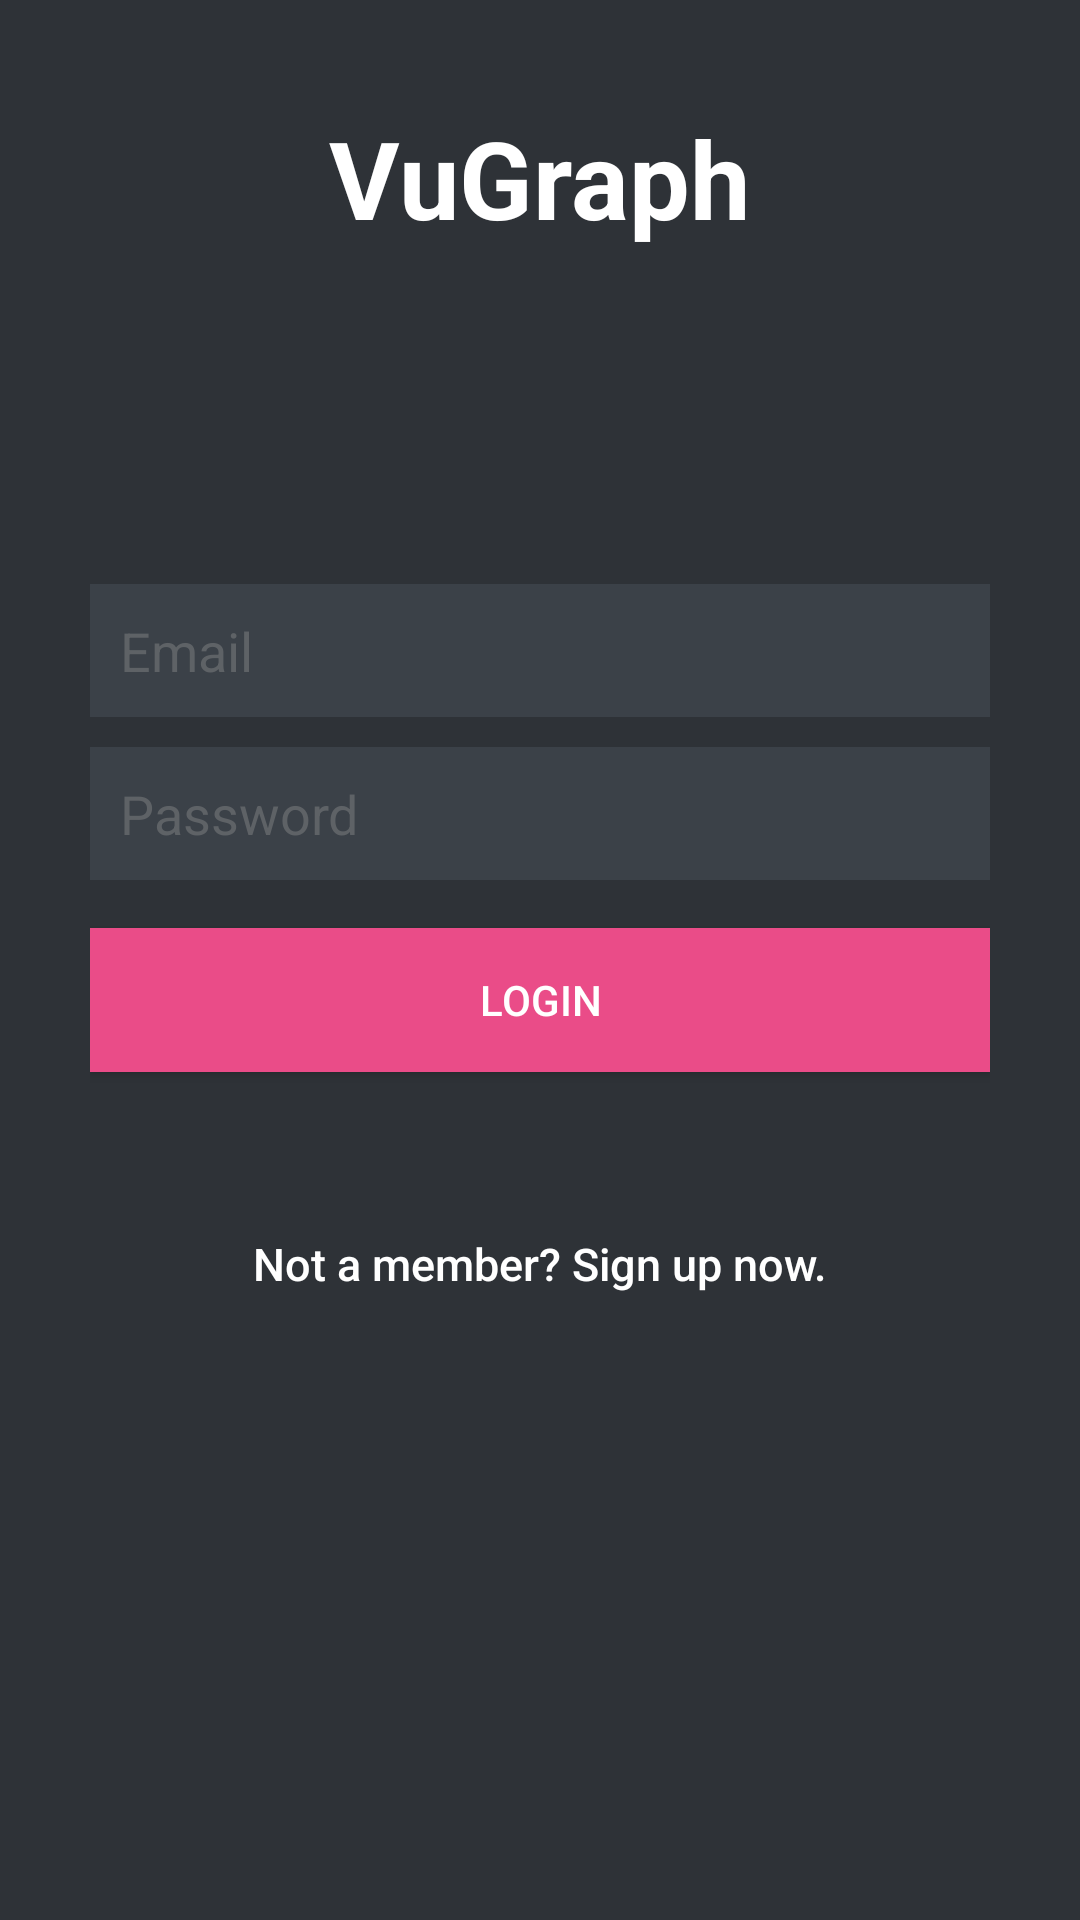

Write the Android layout XML for this screen, with the resource values it uses.
<!-- AndroidManifest.xml: application theme AppTheme -->
<!-- res/layout/activity_register.xml -->
<?xml version="1.0" encoding="utf-8"?>
<ScrollView
    xmlns:android="http://schemas.android.com/apk/res/android"
    xmlns:tools="http://schemas.android.com/tools"
    android:layout_width="match_parent"
    android:layout_height="match_parent"
    android:orientation="vertical"
    android:background="@color/bg_register"
    android:fillViewport="true"
    android:id="@+id/root_layout"
    android:padding="10dp">

    <RelativeLayout
        android:layout_width="match_parent"
        android:layout_height="match_parent">

        <LinearLayout
            android:layout_width="match_parent"
            android:layout_height="wrap_content"
            android:id="@+id/detail_container"
            android:paddingLeft="20dp"
            android:paddingRight="20dp"
            android:orientation="vertical"
            android:layout_centerVertical="true"
            android:layout_alignParentStart="true">

            <EditText
                android:visibility="gone"
                android:id="@+id/usernameEt"
                android:layout_width="fill_parent"
                android:layout_height="wrap_content"
                android:layout_marginBottom="10dp"
                android:background="@color/input_register_bg"
                android:hint="@string/hint_username"
                android:inputType="text"
                android:maxLines="1"
                android:padding="10dp"
                android:textColor="@color/input_register"
                android:textColorHint="@color/input_register_hint"/>

            <EditText
                android:visibility="gone"
                android:id="@+id/fullnameEt"
                android:layout_width="fill_parent"
                android:layout_height="wrap_content"
                android:layout_marginBottom="10dp"
                android:background="@color/input_register_bg"
                android:hint="@string/hint_fullname"
                android:inputType="textCapWords|textPersonName"
                android:maxLines="1"
                android:padding="10dp"
                android:textColor="@color/input_register"
                android:textColorHint="@color/input_register_hint"/>

            <EditText
                android:id="@+id/emailEt"
                android:layout_width="fill_parent"
                android:layout_height="wrap_content"
                android:layout_marginBottom="10dp"
                android:background="@color/input_register_bg"
                android:hint="@string/hint_email"
                android:inputType="textEmailAddress"
                android:padding="10dp"
                android:maxLines="1"
                android:textColor="@color/input_register"
                android:textColorHint="@color/input_register_hint" />

            <EditText
                android:id="@+id/passwordEt"
                android:layout_width="fill_parent"
                android:layout_height="wrap_content"
                android:layout_marginBottom="10dp"
                android:background="@color/input_register_bg"
                android:hint="@string/hint_password"
                android:inputType="textPassword"
                android:padding="10dp"
                android:maxLines="1"
                android:nextFocusForward="@+id/btnLoginRegister"
                android:textColor="@color/input_register"
                android:textColorHint="@color/input_register_hint" />

            <TextView
                android:layout_marginTop="6dp"
                android:visibility="gone"
                android:id="@+id/errorTv"
                android:textColor="@color/red"
                android:textSize="18sp"
                android:layout_gravity="center"
                android:layout_width="match_parent"
                android:layout_height="wrap_content"/>

            <ProgressBar
                android:visibility="gone"
                android:id="@+id/progressBar"
                style="?android:attr/progressBarStyleHorizontal"
                android:indeterminateOnly="true"
                android:layout_width="match_parent"
                android:layout_height="wrap_content" />

            <Button
                android:visibility="visible"
                android:id="@+id/btnLoginRegister"
                android:layout_width="fill_parent"
                android:layout_height="wrap_content"
                android:layout_marginTop="6dp"
                android:background="#ea4c88"
                android:text="@string/btn_login"
                android:textColor="@color/white" />

            

            <Button
                android:id="@+id/btnLinkToLoginRegisterScreen"
                android:layout_width="fill_parent"
                android:layout_height="wrap_content"
                android:layout_marginTop="40dip"
                android:background="@null"
                android:text="@string/btn_link_to_register"
                android:textAllCaps="false"
                android:textColor="@color/white"
                android:textSize="15dp" />

        </LinearLayout>

        <TextView
            android:textColor="@color/white"
            android:text="VuGraph"
            android:transitionName="logo"
            android:textSize="36sp"
            android:layout_width="wrap_content"
            android:layout_height="wrap_content"
            android:id="@+id/loading_activity_logo_label"
            android:textStyle="normal|bold"
            android:layout_marginTop="25dp"
            android:layout_alignParentTop="true"
            android:layout_centerHorizontal="true"/>
    </RelativeLayout>

</ScrollView>
<!-- resources referenced by this layout -->
<resources>
  <color name="bg_register">#2e3237</color>
  <color name="input_register">#888888</color>
  <color name="input_register_bg">#3b4148</color>
  <color name="input_register_hint">#5e6266</color>
  <color name="red">#FF0000</color>
  <color name="white">#ffffff</color>
  <string name="btn_link_to_register">Not a member? Sign up now.</string>
  <string name="btn_login">Login</string>
  <string name="hint_email">Email</string>
  <string name="hint_fullname">Full Name</string>
  <string name="hint_password">Password</string>
  <string name="hint_username">Username</string>
  <style name="AppTheme" parent="Theme.AppCompat.Light.NoActionBar">
          
  
          
          <item name="android:windowTranslucentStatus">true</item>
          
          <item name="android:windowContentTransitions">true</item>
          <item name="colorPrimary">@color/colorPrimary</item>
          <item name="colorPrimaryDark">@color/colorPrimaryDark</item>
          <item name="colorAccent">@color/colorAccent</item>
      </style>
  <color name="colorPrimary">#2a2a2a</color>
  <color name="colorPrimaryDark">#222222</color>
  <color name="colorAccent">#FF4081</color>
</resources>
